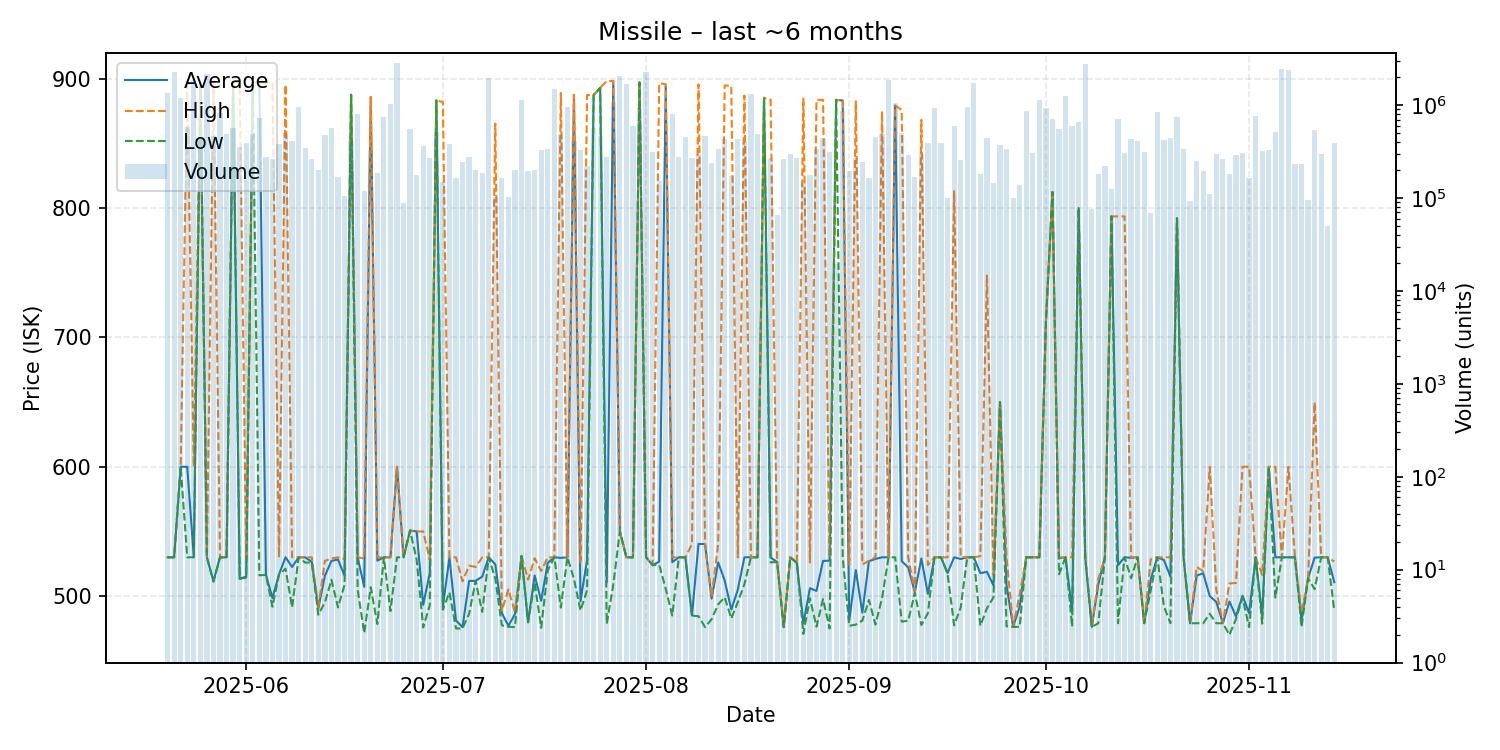

Source data for this figure (header and first rows):
date, average, highest, lowest, order_count, volume
2025-05-20, 530.0, 530.0, 530.0, 61, 1343609
2025-05-21, 530.0, 530.0, 530.0, 97, 2266957
2025-05-22, 600.0, 600.0, 600.0, 70, 1189940
2025-05-23, 600.0, 895.2, 530.0, 51, 584035
2025-05-24, 530.0, 600.0, 530.0, 106, 1852395
2025-05-25, 898.0, 898.0, 898.0, 30, 438841
2025-05-26, 530.0, 530.0, 530.0, 85, 2154063
2025-05-27, 511.5, 898.5, 511.2, 30, 465970
2025-05-28, 530.0, 530.0, 529.9, 50, 818402
2025-05-29, 530.0, 530.0, 530.0, 40, 486434
2025-05-30, 897.5, 897.6, 897.5, 40, 571446
2025-05-31, 513.6, 897.2, 513.3, 48, 349932
2025-06-01, 515.0, 527.1, 514.3, 54, 392518
2025-06-02, 897.0, 897.0, 897.0, 41, 489523
2025-06-03, 896.9, 897.0, 516.1, 41, 734867
2025-06-04, 516.6, 896.8, 516.4, 29, 273339
2025-06-05, 498.5, 896.6, 491.8, 21, 264043
2025-06-06, 516.8, 530, 516.7, 41, 377529
2025-06-07, 530.0, 895.4, 521.2, 30, 503679
2025-06-08, 522.5, 530.0, 491.4, 46, 410783
2025-06-09, 530.0, 530.0, 530.0, 65, 958748
2025-06-10, 530, 530.0, 525.9, 39, 348201
2025-06-11, 526.5, 530.0, 525.9, 23, 262736
2025-06-12, 490.5, 490.8, 485.6, 26, 199043
2025-06-13, 515.7, 527.2, 495.1, 46, 477931
2025-06-14, 527.2, 529.1, 512.6, 40, 570357
2025-06-15, 528.3, 529.9, 491.2, 28, 167344
2025-06-16, 515.8, 528.5, 508.7, 23, 105973
2025-06-17, 887.6, 887.6, 887.6, 31, 415133
2025-06-18, 529.8, 530.0, 505.1, 60, 810148
2025-06-19, 507.2, 529.1, 471.4, 24, 120426
2025-06-20, 885.8, 886.0, 506.9, 27, 330801
2025-06-21, 527.4, 529.9, 478.4, 23, 187411
2025-06-22, 530.0, 530.0, 530, 50, 740171
2025-06-23, 530, 530.0, 488.4, 61, 1024935
2025-06-24, 600.0, 600.0, 530.0, 98, 2837700
2025-06-25, 530.0, 530.0, 530.0, 19, 88420
2025-06-26, 550.7, 550.7, 550.7, 32, 557188
2025-06-27, 550.0, 550.0, 528.1, 25, 175633
2025-06-28, 493.2, 550.0, 475.8, 31, 361221
2025-06-29, 517.7, 528.2, 492.9, 37, 269414
2025-06-30, 883.2, 883.2, 883.2, 34, 513004
2025-07-01, 491.6, 882.1, 489.4, 16, 148269
2025-07-02, 529.9, 530.0, 502.9, 38, 383472
2025-07-03, 481.2, 530.0, 475.0, 33, 164143
2025-07-04, 476, 511.4, 475.0, 25, 245827
2025-07-05, 511.7, 523.5, 486.3, 26, 273850
2025-07-06, 511.8, 522.5, 511.7, 31, 202451
2025-07-07, 515.1, 529.9, 487.8, 36, 187217
2025-07-08, 530.0, 530.0, 530.0, 37, 1937021
2025-07-09, 524.5, 865.3, 513.4, 21, 103435
2025-07-10, 486.9, 488.6, 477.4, 24, 164436
2025-07-11, 477, 505.1, 476.3, 31, 103510
2025-07-12, 486, 487.5, 476.1, 25, 201962
2025-07-13, 531.0, 531.0, 531.0, 31, 1146039
2025-07-14, 479.8, 512.7, 479.6, 17, 193073
2025-07-15, 515.9, 529.2, 510.6, 27, 199065
2025-07-16, 496.4, 519.4, 475.5, 34, 326918
2025-07-17, 525.7, 530, 519.9, 29, 334117
2025-07-18, 530.0, 530.0, 530.0, 74, 1475915
... 119 more rows
